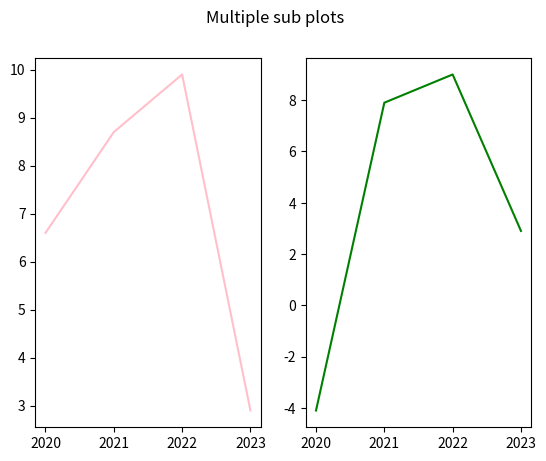

The script that saved this image:
import matplotlib.pyplot as plt
import numpy as np

xpoints = np.array([2020,2021,2022,2023])
ypoints = np.array([6.6,8.7,9.9,2.9])

#plt.title("India's GDP by year")
#plt.xlabel("Year")
#plt.ylabel("GDP")
#plt.grid(color = 'Yellow',linestyle = '--',linewidth=1,alpha = 0.25)
#plt.plot(xpoints,ypoints,color = 'red', alpha=1, linewidth = 9)
#plt.scatter(xpoints,ypoints,color = 'red')
#plt.bar(xpoints,ypoints,color = 'green')

#student_scores = np.array([90,91,92,93,20,34,19,99,88,24])
#plt.hist(student_scores,rwidth=0.75)
fig,ax = plt.subplots(nrows=1,ncols=2)
fig.suptitle("Multiple sub plots")
ax[0].plot(xpoints,ypoints,color='pink')

xpoints = np.array([2020,2021,2022,2023])
ypoints = np.array([-4.1,7.9,9,2.9])
ax[1].plot(xpoints,ypoints,color='green')
plt.show()